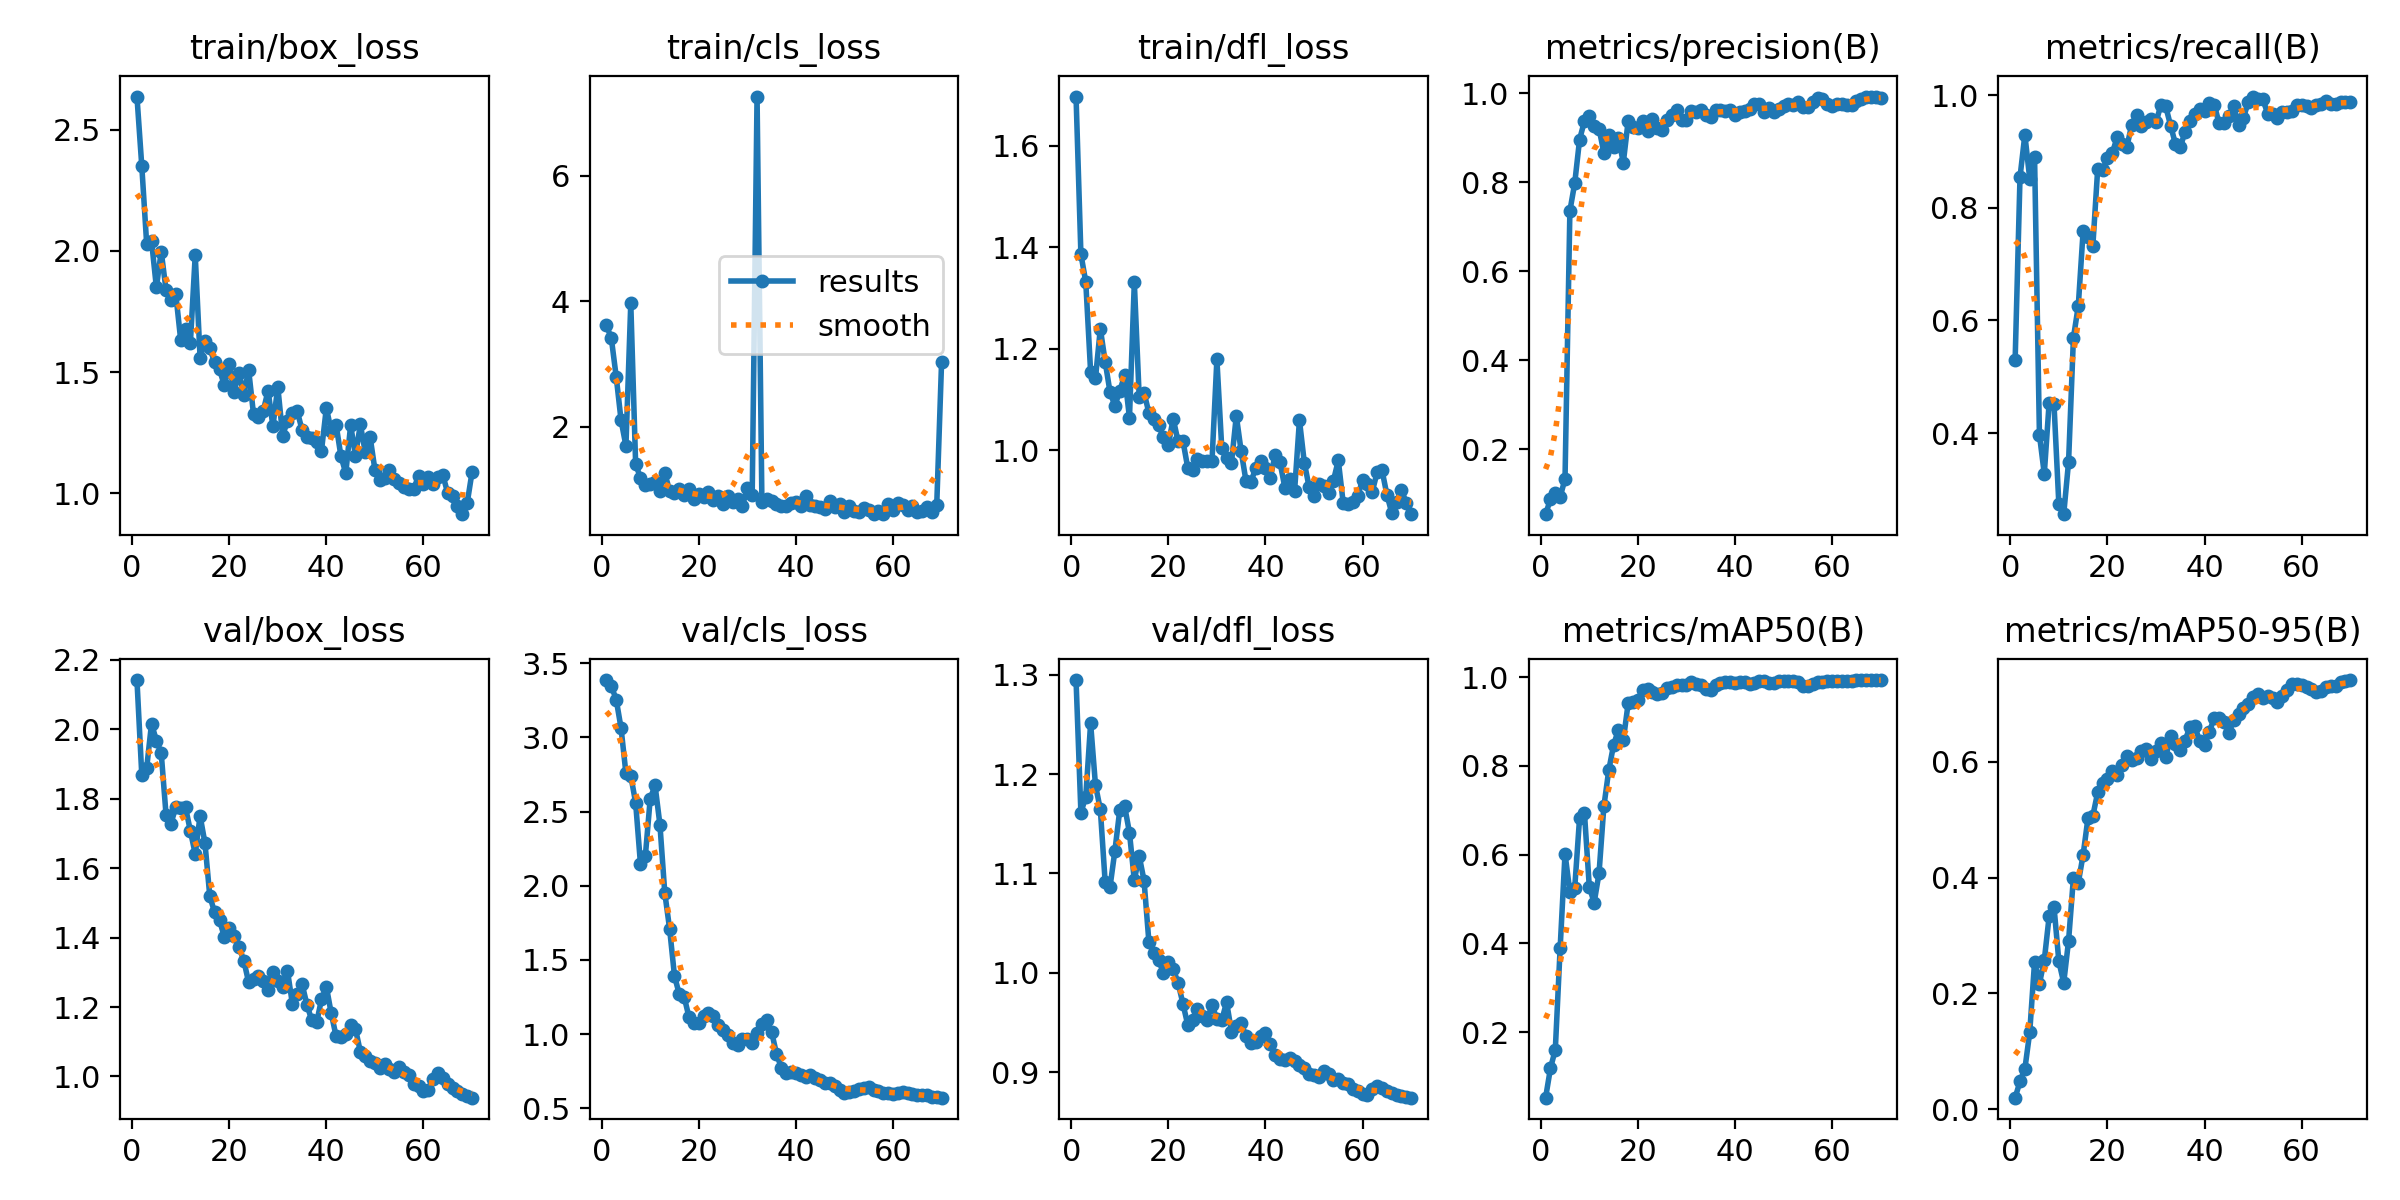

Values plotted in this chart, from the file beside it:
epoch, time, train/box_loss, train/cls_loss, train/dfl_loss, metrics/precision(B), metrics/recall(B), metrics/mAP50(B), metrics/mAP50-95(B), val/box_loss, val/cls_loss, val/dfl_loss, lr/pg0, lr/pg1, lr/pg2
1, 25.02, 2.638, 3.618, 1.697, 0.0541, 0.5302, 0.05208, 0.02016, 2.142, 3.386, 1.295, 6e-05, 6e-05, 6e-05
2, 47.81, 2.35, 3.409, 1.386, 0.08756, 0.8543, 0.1182, 0.04813, 1.868, 3.344, 1.161, 0.000138, 0.000138, 0.000138
3, 68.46, 2.03, 2.799, 1.331, 0.1009, 0.9296, 0.1604, 0.06966, 1.888, 3.254, 1.177, 0.0002138, 0.0002138, 0.0002138
4, 88.4, 2.042, 2.106, 1.154, 0.09257, 0.8518, 0.3902, 0.1328, 2.016, 3.061, 1.251, 0.0002873, 0.0002873, 0.0002873
5, 109.5, 1.85, 1.699, 1.142, 0.1336, 0.8894, 0.6017, 0.2548, 1.968, 2.757, 1.189, 0.0003585, 0.0003585, 0.0003585
6, 130.2, 1.997, 3.968, 1.239, 0.7353, 0.397, 0.5155, 0.217, 1.931, 2.742, 1.165, 0.0004275, 0.0004275, 0.0004275
7, 150.4, 1.837, 1.41, 1.174, 0.7979, 0.3274, 0.5249, 0.2574, 1.752, 2.558, 1.091, 0.0004942, 0.0004942, 0.0004942
8, 171.2, 1.795, 1.187, 1.114, 0.8958, 0.4538, 0.6832, 0.3332, 1.728, 2.144, 1.087, 0.0005586, 0.0005586, 0.0005586
9, 193.6, 1.821, 1.071, 1.088, 0.9374, 0.4511, 0.6935, 0.3497, 1.776, 2.201, 1.123, 0.0006208, 0.0006208, 0.0006208
10, 214.3, 1.634, 1.086, 1.116, 0.9477, 0.2733, 0.5271, 0.2555, 1.775, 2.586, 1.164, 0.0006807, 0.0006807, 0.0006807
11, 235.3, 1.679, 1.12, 1.147, 0.9272, 0.2559, 0.4917, 0.2185, 1.775, 2.676, 1.168, 0.0007384, 0.0007384, 0.0007384
12, 256.8, 1.619, 0.9868, 1.064, 0.9204, 0.3488, 0.5576, 0.2911, 1.707, 2.412, 1.141, 0.0007938, 0.0007938, 0.0007938
13, 278.1, 1.983, 1.26, 1.33, 0.8662, 0.5692, 0.7088, 0.3996, 1.641, 1.952, 1.093, 0.0008469, 0.0008469, 0.0008469
14, 299.5, 1.559, 0.9852, 1.105, 0.9066, 0.6256, 0.7895, 0.3909, 1.751, 1.709, 1.118, 0.0008978, 0.0008978, 0.0008978
15, 319.9, 1.626, 0.9511, 1.113, 0.88, 0.7588, 0.8469, 0.4396, 1.673, 1.392, 1.093, 0.0009464, 0.0009464, 0.0009464
16, 341.5, 1.598, 1.012, 1.073, 0.8996, 0.7487, 0.8815, 0.5031, 1.52, 1.267, 1.031, 0.0009927, 0.0009927, 0.0009927
17, 361.7, 1.54, 0.9118, 1.061, 0.8437, 0.7326, 0.8573, 0.5069, 1.473, 1.251, 1.02, 0.001037, 0.001037, 0.001037
18, 382.7, 1.51, 1.015, 1.05, 0.9374, 0.8693, 0.941, 0.5472, 1.45, 1.113, 1.013, 0.001079, 0.001079, 0.001079
19, 403.3, 1.444, 0.8596, 1.025, 0.925, 0.867, 0.9426, 0.5631, 1.402, 1.076, 0.9999, 0.001118, 0.001118, 0.001118
20, 425.5, 1.533, 0.9386, 1.01, 0.9217, 0.8879, 0.9489, 0.5696, 1.429, 1.078, 1.011, 0.001155, 0.001155, 0.001155
21, 445.2, 1.418, 0.8798, 1.062, 0.937, 0.897, 0.9698, 0.5849, 1.405, 1.12, 1.004, 0.00119, 0.00119, 0.00119
22, 466.6, 1.497, 0.9642, 1.017, 0.9155, 0.9252, 0.9727, 0.5772, 1.373, 1.143, 0.9902, 0.001223, 0.001223, 0.001223
23, 487.5, 1.407, 0.8374, 1.019, 0.9429, 0.9124, 0.9665, 0.5942, 1.334, 1.124, 0.969, 0.001254, 0.001254, 0.001254
24, 509, 1.508, 0.9047, 0.9651, 0.921, 0.9081, 0.9625, 0.6102, 1.271, 1.06, 0.9475, 0.001282, 0.001282, 0.001282
25, 529.4, 1.326, 0.7704, 0.9606, 0.9165, 0.9472, 0.9642, 0.6024, 1.279, 1.03, 0.9527, 0.001308, 0.001308, 0.001308
26, 551.2, 1.313, 0.9005, 0.9829, 0.9404, 0.9648, 0.9762, 0.6073, 1.29, 0.9942, 0.9634, 0.001293, 0.001293, 0.001293
27, 572.6, 1.338, 0.7997, 0.979, 0.9519, 0.9456, 0.9773, 0.6194, 1.276, 0.9379, 0.9565, 0.001265, 0.001265, 0.001265
28, 594, 1.423, 0.8469, 0.9789, 0.9628, 0.9523, 0.9821, 0.6227, 1.25, 0.93, 0.9529, 0.001236, 0.001236, 0.001236
29, 615.4, 1.275, 0.7434, 0.9794, 0.9407, 0.9569, 0.9812, 0.605, 1.3, 0.9668, 0.9674, 0.001208, 0.001208, 0.001208
30, 635.7, 1.439, 1.03, 1.179, 0.9404, 0.9515, 0.9831, 0.6195, 1.275, 0.9675, 0.9535, 0.00118, 0.00118, 0.00118
31, 656.7, 1.237, 0.9181, 1.004, 0.9591, 0.9824, 0.9881, 0.6322, 1.259, 0.9436, 0.9522, 0.001151, 0.001151, 0.001151
32, 676.4, 1.298, 7.262, 0.9839, 0.9582, 0.9802, 0.9851, 0.6076, 1.304, 1.011, 0.9704, 0.001123, 0.001123, 0.001123
33, 696.9, 1.33, 0.8021, 0.975, 0.9617, 0.9461, 0.982, 0.6437, 1.209, 1.068, 0.9408, 0.001095, 0.001095, 0.001095
34, 718.5, 1.338, 0.8467, 1.068, 0.9503, 0.9135, 0.9731, 0.6307, 1.237, 1.095, 0.9462, 0.001067, 0.001067, 0.001067
35, 739.2, 1.261, 0.8267, 0.9975, 0.9475, 0.9074, 0.9709, 0.6204, 1.266, 1.015, 0.9491, 0.001038, 0.001038, 0.001038
36, 760.7, 1.23, 0.7674, 0.9387, 0.9613, 0.9354, 0.9832, 0.6366, 1.207, 0.8691, 0.936, 0.00101, 0.00101, 0.00101
37, 781.3, 1.229, 0.7408, 0.9381, 0.963, 0.9548, 0.9876, 0.6608, 1.161, 0.7732, 0.9296, 0.0009817, 0.0009817, 0.0009817
38, 802.8, 1.212, 0.7363, 0.9638, 0.9599, 0.9673, 0.9883, 0.6615, 1.156, 0.7376, 0.9299, 0.0009534, 0.0009534, 0.0009534
39, 823.5, 1.175, 0.7939, 0.9793, 0.9628, 0.975, 0.9878, 0.6351, 1.222, 0.7472, 0.9365, 0.0009251, 0.0009251, 0.0009251
40, 844.9, 1.352, 0.7968, 0.9638, 0.9506, 0.9724, 0.986, 0.6289, 1.259, 0.7395, 0.9393, 0.0008969, 0.0008969, 0.0008969
41, 866.2, 1.258, 0.746, 0.9453, 0.9585, 0.9855, 0.9878, 0.6515, 1.182, 0.7264, 0.9286, 0.0008686, 0.0008686, 0.0008686
42, 887.6, 1.283, 0.9025, 0.991, 0.9607, 0.9829, 0.9887, 0.6762, 1.117, 0.7124, 0.9171, 0.0008403, 0.0008403, 0.0008403
43, 908.9, 1.152, 0.7485, 0.9757, 0.9646, 0.9497, 0.9848, 0.6759, 1.115, 0.7259, 0.9133, 0.000812, 0.000812, 0.000812
44, 929.5, 1.082, 0.7439, 0.926, 0.9768, 0.9507, 0.9873, 0.6679, 1.122, 0.7062, 0.9117, 0.0007837, 0.0007837, 0.0007837
45, 950.8, 1.28, 0.7276, 0.9433, 0.9746, 0.9633, 0.9906, 0.649, 1.149, 0.6883, 0.9138, 0.0007554, 0.0007554, 0.0007554
46, 971.7, 1.155, 0.6992, 0.9197, 0.9567, 0.9799, 0.9903, 0.6726, 1.137, 0.6685, 0.9109, 0.0007271, 0.0007271, 0.0007271
47, 991.6, 1.283, 0.8212, 1.059, 0.9658, 0.9472, 0.9861, 0.6832, 1.071, 0.6693, 0.9073, 0.0006989, 0.0006989, 0.0006989
48, 1013, 1.17, 0.7201, 0.9754, 0.9582, 0.9598, 0.9875, 0.6933, 1.058, 0.6502, 0.9039, 0.0006706, 0.0006706, 0.0006706
49, 1035, 1.233, 0.7691, 0.9267, 0.9644, 0.9874, 0.9914, 0.7005, 1.045, 0.6214, 0.8978, 0.0006423, 0.0006423, 0.0006423
50, 1057, 1.096, 0.649, 0.9097, 0.9721, 0.9975, 0.9919, 0.7113, 1.039, 0.6065, 0.8966, 0.000614, 0.000614, 0.000614
51, 1078, 1.053, 0.748, 0.9337, 0.9754, 0.994, 0.9912, 0.7166, 1.024, 0.6126, 0.895, 0.0005857, 0.0005857, 0.0005857
52, 1100, 1.063, 0.6581, 0.9296, 0.9735, 0.9925, 0.9904, 0.7097, 1.036, 0.6204, 0.9007, 0.0005574, 0.0005574, 0.0005574
53, 1121, 1.093, 0.6471, 0.9163, 0.9809, 0.9673, 0.9884, 0.7134, 1.021, 0.6278, 0.8981, 0.0005291, 0.0005291, 0.0005291
54, 1141, 1.058, 0.7118, 0.9399, 0.9679, 0.9673, 0.9808, 0.7106, 1.014, 0.6357, 0.8923, 0.0005009, 0.0005009, 0.0005009
55, 1163, 1.042, 0.6817, 0.9796, 0.9696, 0.9598, 0.9792, 0.7037, 1.028, 0.6411, 0.8927, 0.0004726, 0.0004726, 0.0004726
56, 1185, 1.025, 0.6103, 0.8967, 0.9805, 0.9698, 0.9851, 0.7136, 1.013, 0.6248, 0.8893, 0.0004443, 0.0004443, 0.0004443
57, 1207, 1.015, 0.6551, 0.8939, 0.988, 0.9698, 0.9884, 0.7247, 1.005, 0.6139, 0.8883, 0.000416, 0.000416, 0.000416
58, 1229, 1.018, 0.6173, 0.8974, 0.9872, 0.972, 0.9898, 0.7335, 0.9794, 0.6027, 0.8831, 0.0003877, 0.0003877, 0.0003877
59, 1249, 1.071, 0.7696, 0.9095, 0.9746, 0.9824, 0.9911, 0.734, 0.973, 0.6028, 0.8806, 0.0003594, 0.0003594, 0.0003594
60, 1270, 1.039, 0.6818, 0.9412, 0.9709, 0.9824, 0.9916, 0.7328, 0.9588, 0.5991, 0.8776, 0.0003311, 0.0003311, 0.0003311
... 10 more rows
